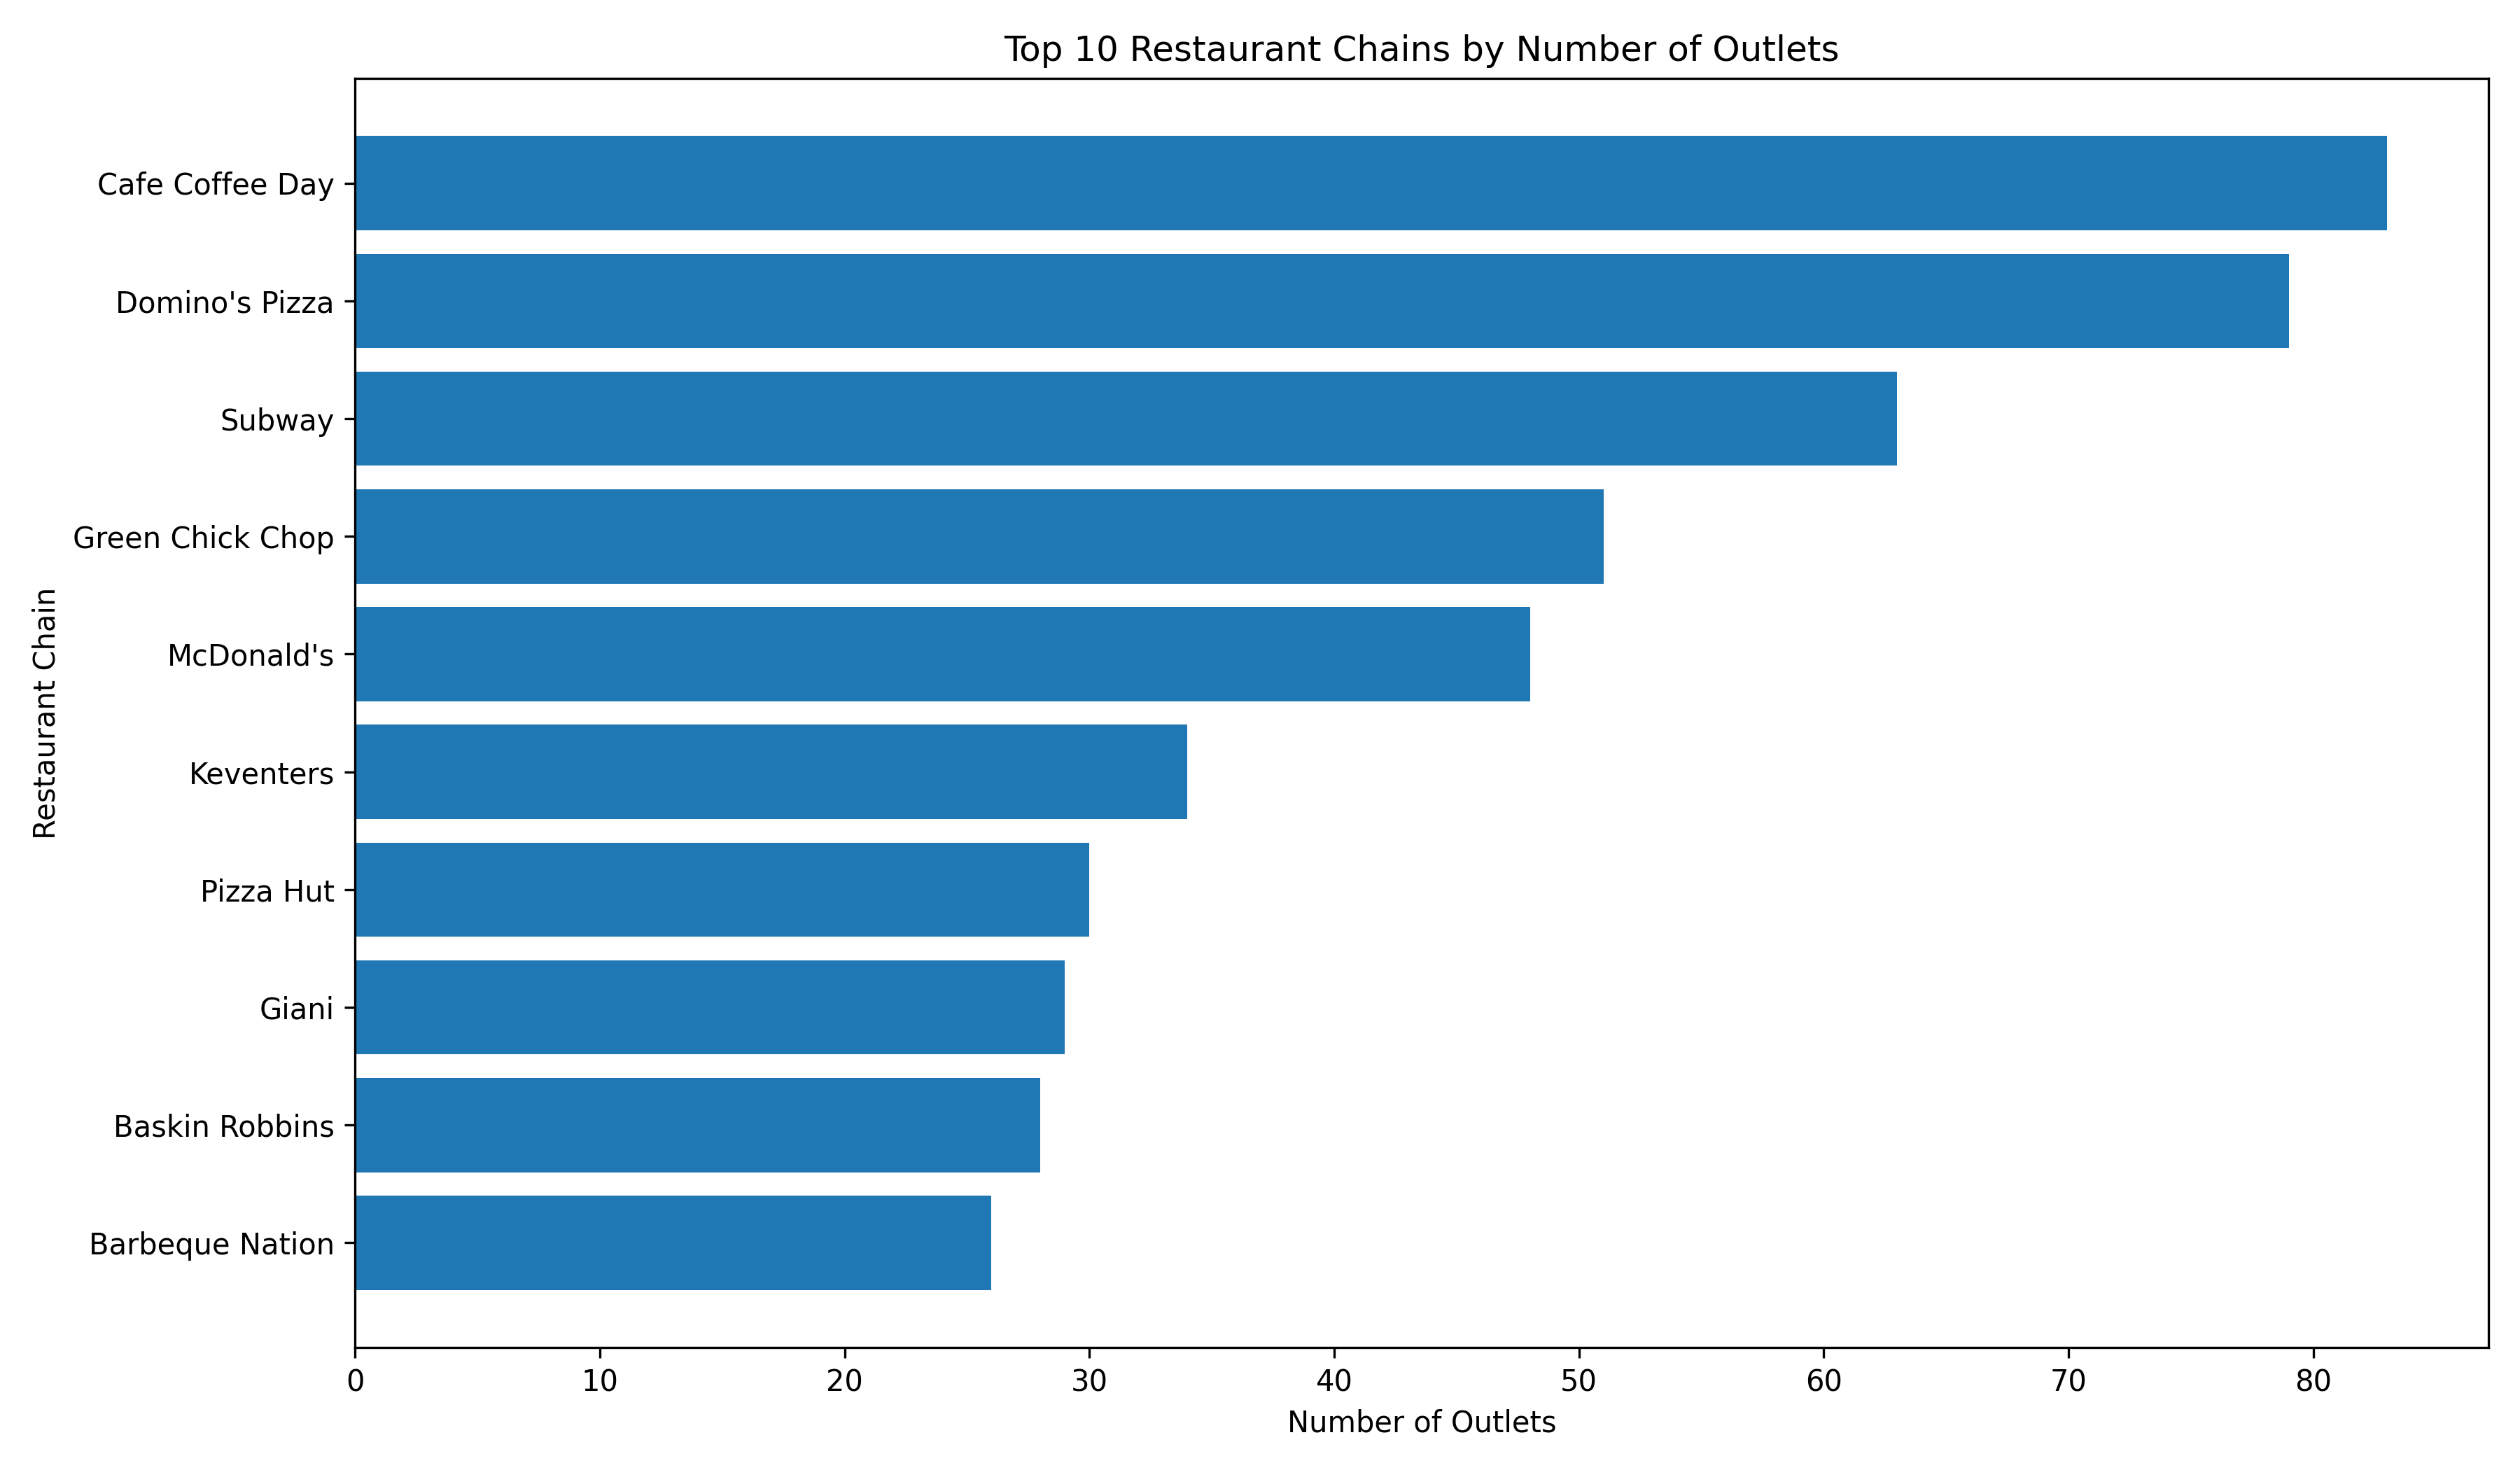

The table this chart was drawn from, first rows:
Restaurant Name, Outlet_Count, Average_Rating, Total_Votes, Average_Votes
Cafe Coffee Day, 83, 2.42, 2428, 29.25
Domino's Pizza, 79, 2.74, 6643, 84.09
Subway, 63, 2.91, 6124, 97.21
Green Chick Chop, 51, 2.67, 964, 18.9
McDonald's, 48, 3.34, 5291, 110.2
Keventers, 34, 2.87, 1263, 37.15
Pizza Hut, 30, 3.32, 4961, 165.4
Giani, 29, 2.69, 854, 29.45
Baskin Robbins, 28, 1.86, 428, 15.29
Barbeque Nation, 26, 4.35, 28142, 1082
